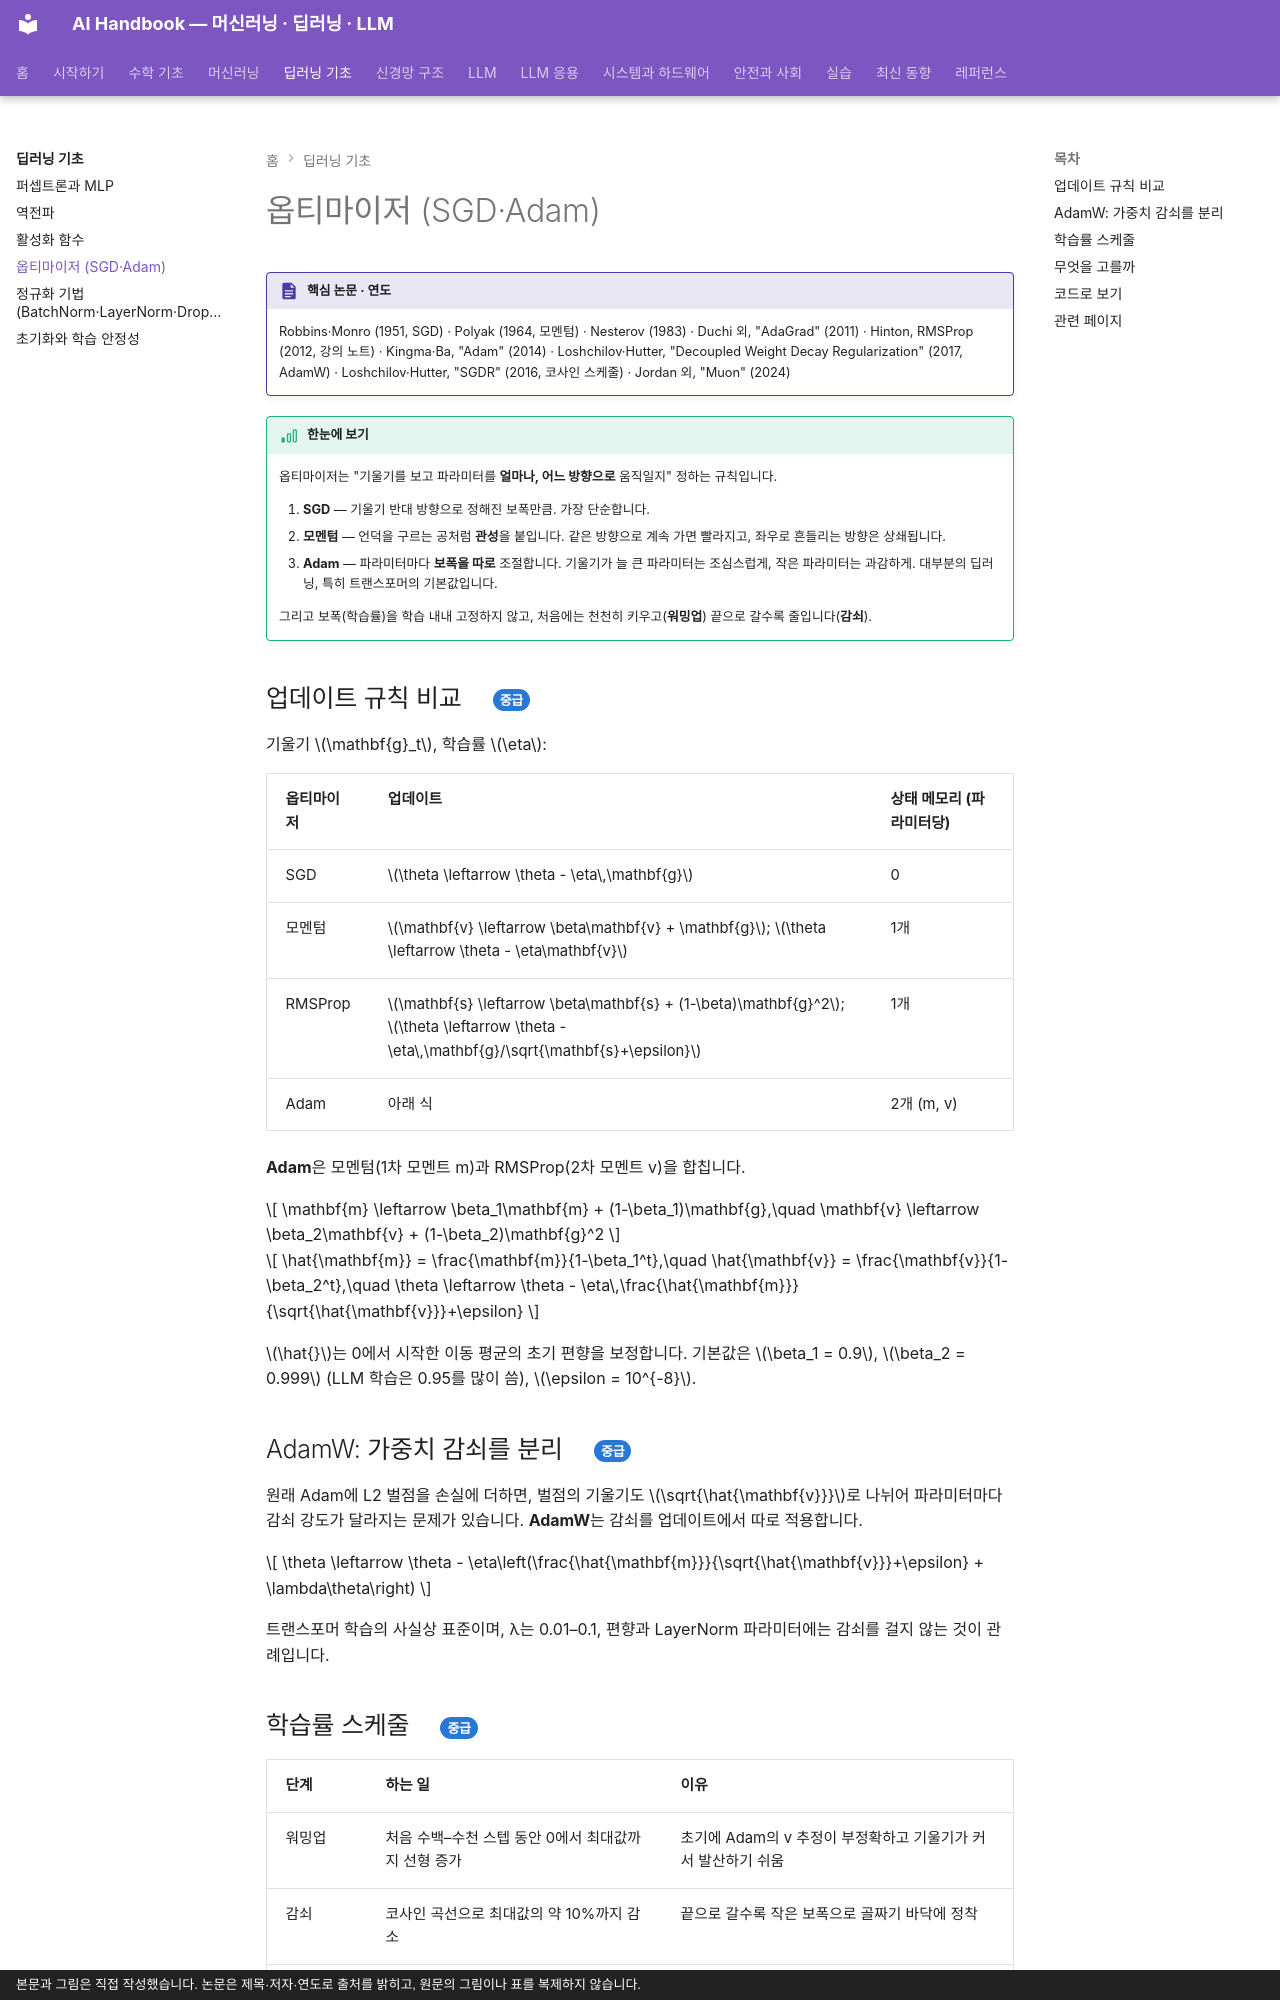

repository: goodhosup/ai · page: dl/optimizers/index.html · generator: mkdocs · copyright: 본문과 그림은 직접 작성했습니다. 논문은 제목·저자·연도로 출처를 밝히고, 원문의 그림이나 표를 복제하지 않습니다.

# 옵티마이저 (SGD·Adam)

!!! spec "핵심 논문 · 연도"
    Robbins·Monro (1951, SGD) · Polyak (1964, 모멘텀) · Nesterov (1983) · Duchi 외, "AdaGrad" (2011) · Hinton, RMSProp (2012, 강의 노트) · Kingma·Ba, "Adam" (2014) · Loshchilov·Hutter, "Decoupled Weight Decay Regularization" (2017, AdamW) · Loshchilov·Hutter, "SGDR" (2016, 코사인 스케줄) · Jordan 외, "Muon" (2024)

!!! basic "한눈에 보기"
    옵티마이저는 "기울기를 보고 파라미터를 **얼마나, 어느 방향으로** 움직일지" 정하는 규칙입니다.

    1. **SGD** — 기울기 반대 방향으로 정해진 보폭만큼. 가장 단순합니다.
    2. **모멘텀** — 언덕을 구르는 공처럼 **관성**을 붙입니다. 같은 방향으로 계속 가면 빨라지고, 좌우로 흔들리는 방향은 상쇄됩니다.
    3. **Adam** — 파라미터마다 **보폭을 따로** 조절합니다. 기울기가 늘 큰 파라미터는 조심스럽게, 작은 파라미터는 과감하게. 대부분의 딥러닝, 특히 트랜스포머의 기본값입니다.

    그리고 보폭(학습률)을 학습 내내 고정하지 않고, 처음에는 천천히 키우고(**워밍업**) 끝으로 갈수록 줄입니다(**감쇠**).

## 업데이트 규칙 비교 { .l2 }

기울기 \(\mathbf{g}_t\), 학습률 \(\eta\):

| 옵티마이저 | 업데이트 | 상태 메모리 (파라미터당) |
|---|---|---|
| SGD | \(\theta \leftarrow \theta - \eta\,\mathbf{g}\) | 0 |
| 모멘텀 | \(\mathbf{v} \leftarrow \beta\mathbf{v} + \mathbf{g}\); \(\theta \leftarrow \theta - \eta\mathbf{v}\) | 1개 |
| RMSProp | \(\mathbf{s} \leftarrow \beta\mathbf{s} + (1-\beta)\mathbf{g}^2\); \(\theta \leftarrow \theta - \eta\,\mathbf{g}/\sqrt{\mathbf{s}+\epsilon}\) | 1개 |
| Adam | 아래 식 | 2개 (m, v) |

**Adam**은 모멘텀(1차 모멘트 m)과 RMSProp(2차 모멘트 v)을 합칩니다.

\[
\mathbf{m} \leftarrow \beta_1\mathbf{m} + (1-\beta_1)\mathbf{g},\quad
\mathbf{v} \leftarrow \beta_2\mathbf{v} + (1-\beta_2)\mathbf{g}^2
\]

\[
\hat{\mathbf{m}} = \frac{\mathbf{m}}{1-\beta_1^t},\quad \hat{\mathbf{v}} = \frac{\mathbf{v}}{1-\beta_2^t},\quad
\theta \leftarrow \theta - \eta\,\frac{\hat{\mathbf{m}}}{\sqrt{\hat{\mathbf{v}}}+\epsilon}
\]

\(\hat{}\)는 0에서 시작한 이동 평균의 초기 편향을 보정합니다. 기본값은 \(\beta_1 = 0.9\), \(\beta_2 = 0.999\) (LLM 학습은 0.95를 많이 씀), \(\epsilon = 10^{-8}\).

## AdamW: 가중치 감쇠를 분리 { .l2 }

원래 Adam에 L2 벌점을 손실에 더하면, 벌점의 기울기도 \(\sqrt{\hat{\mathbf{v}}}\)로 나뉘어 파라미터마다 감쇠 강도가 달라지는 문제가 있습니다. **AdamW**는 감쇠를 업데이트에서 따로 적용합니다.

\[
\theta \leftarrow \theta - \eta\left(\frac{\hat{\mathbf{m}}}{\sqrt{\hat{\mathbf{v}}}+\epsilon} + \lambda\theta\right)
\]

트랜스포머 학습의 사실상 표준이며, λ는 0.01–0.1, 편향과 LayerNorm 파라미터에는 감쇠를 걸지 않는 것이 관례입니다.

## 학습률 스케줄 { .l2 }

| 단계 | 하는 일 | 이유 |
|---|---|---|
| 워밍업 | 처음 수백–수천 스텝 동안 0에서 최대값까지 선형 증가 | 초기에 Adam의 v 추정이 부정확하고 기울기가 커서 발산하기 쉬움 |
| 감쇠 | 코사인 곡선으로 최대값의 약 10%까지 감소 | 끝으로 갈수록 작은 보폭으로 골짜기 바닥에 정착 |
| WSD | 워밍업 → 일정 유지(Stable) → 짧게 감쇠(Decay) | 학습 길이를 미리 정하지 않아도 되고 중간 체크포인트 재사용 쉬움 |
